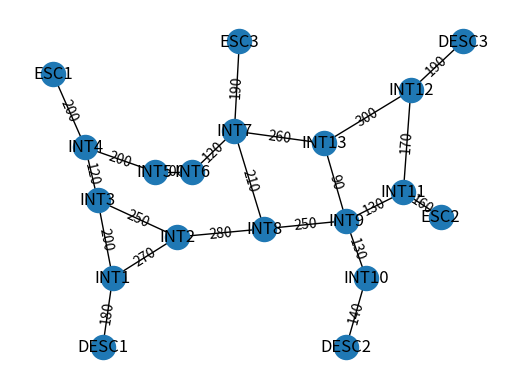

The matplotlib source for this figure:
#importando as bibliotecas dedicadas a TEORIA DE GRAFO.
import networkx as nx
import matplotlib.pyplot as plt

#Cria um novo Grafo
G = nx.Graph()

#Adiciona nós com atributo de posição na imagem.
G.add_nodes_from([
    ("ESC1", dict(pos=(60,420))),
    ("ESC2", dict(pos=(840,245))),
    ("ESC3", dict(pos=(435,460))),
    ("DESC1", dict(pos=(160,85))),
    ("DESC2", dict(pos=(650,85))),
    ("DESC3", dict(pos=(885,460))),
    ("INT1", dict(pos=(180,170))),
    ("INT2", dict(pos=(310,220))),
    ("INT3", dict(pos=(150,265))),
    ("INT4", dict(pos=(125,330))),
    ("INT5", dict(pos=(265,300))),
    ("INT6", dict(pos=(340,300))),
    ("INT7", dict(pos=(425,350))),
    ("INT8", dict(pos=(485,230))),
    ("INT9", dict(pos=(650,240))),
    ("INT10", dict(pos=(690,170))),
    ("INT11", dict(pos=(765,275))),
    ("INT12", dict(pos=(780,400))),
    ("INT13", dict(pos=(605,335))),
    ])

#Adiciona arestas entre os nós com atributo da distância entre eles.
G.add_edges_from([
    ("ESC1","INT4",{'length':200}),
    ("ESC2","INT11",{'length':160}),
    ("ESC3","INT7",{'length':190}),
    ("DESC1","INT1",{'length':180}),
    ("DESC2","INT10",{'length':140}),
    ("DESC3","INT12",{'length':190}),
    ("INT1","INT2",{'length':270}),
    ("INT1","INT3",{'length':200}),
    ("INT2","INT3",{'length':250}),
    ("INT2","INT8",{'length':280}),
    ("INT3","INT4",{'length':120}),
    ("INT4","INT5",{'length':200}),
    ("INT5","INT6",{'length':100}),
    ("INT6","INT7",{'length':120}),
    ("INT7","INT8",{'length':210}),
    ("INT7","INT13",{'length':260}),
    ("INT8","INT9",{'length':250}),
    ("INT9","INT10",{'length':130}),
    ("INT9","INT11",{'length':130}),
    ("INT9","INT13",{'length':90}),
    ("INT11","INT12",{'length':170}),
    ("INT12","INT13",{'length':300})
    ])

#Reúne os atributos da posição do nó em uma variável "pos"
pos = nx.get_node_attributes(G,'pos')

#Reúne os atributos da distância das arestas em uma variável "lenght"
lenght = nx.get_edge_attributes(G,'length')

#Imprime as distâncias das arestas no gráfico gerado "Caso utilize comando plt.show()"
nx.draw_networkx_edge_labels(G,pos,edge_labels=lenght)

#Imprime os nós existentes no gráfico gerado "Caso utilize comando plt.show()"
nx.draw(G,pos, with_labels=True)

#Imprime rota mais curta conforme os parâmetros do nx.shortest_path(GRAFO UTILIZADO, LOCALIZAÇÃO ATUAL, DESTINO, PARÂMETRO PARA CÁLCULO)
print(nx.shortest_path(G,source="ESC1",target="DESC3", weight='length'))

""" status_truck = True
if status_truck == True:
    descargas = ["DESC1", "DESC2", "DESC3"]
    valormenor=[]
    valormenor.append(nx.shortest_path_length(G,source="ESC1",target="DESC1", weight='length'))
    valormenor.append(nx.shortest_path_length(G,source="ESC1",target="DESC2", weight='length'))
    valormenor.append(nx.shortest_path_length(G,source="ESC1",target="DESC3", weight='length'))
    
    tmp = min(valormenor)
    index = valormenor.index(tmp)

    print(nx.shortest_path(G,source="ESC3",target=descargas[index], weight='length'))

else:
    cargas = ["ESC1", "ESC2", "ESC3"]
    valormenor=[]
    valormenor.append(nx.shortest_path_length(G,source="DESC1",target="ESC1", weight='length'))
    valormenor.append(nx.shortest_path_length(G,source="DESC1",target="ESC2", weight='length'))
    valormenor.append(nx.shortest_path_length(G,source="DESC1",target="ESC3", weight='length'))
    
    tmp = min(valormenor)
    index = valormenor.index(tmp)

    print(nx.shortest_path(G,source="DESC3",target=cargas[index], weight='length')) """

#Gera mapa do Grafo
plt.show()
